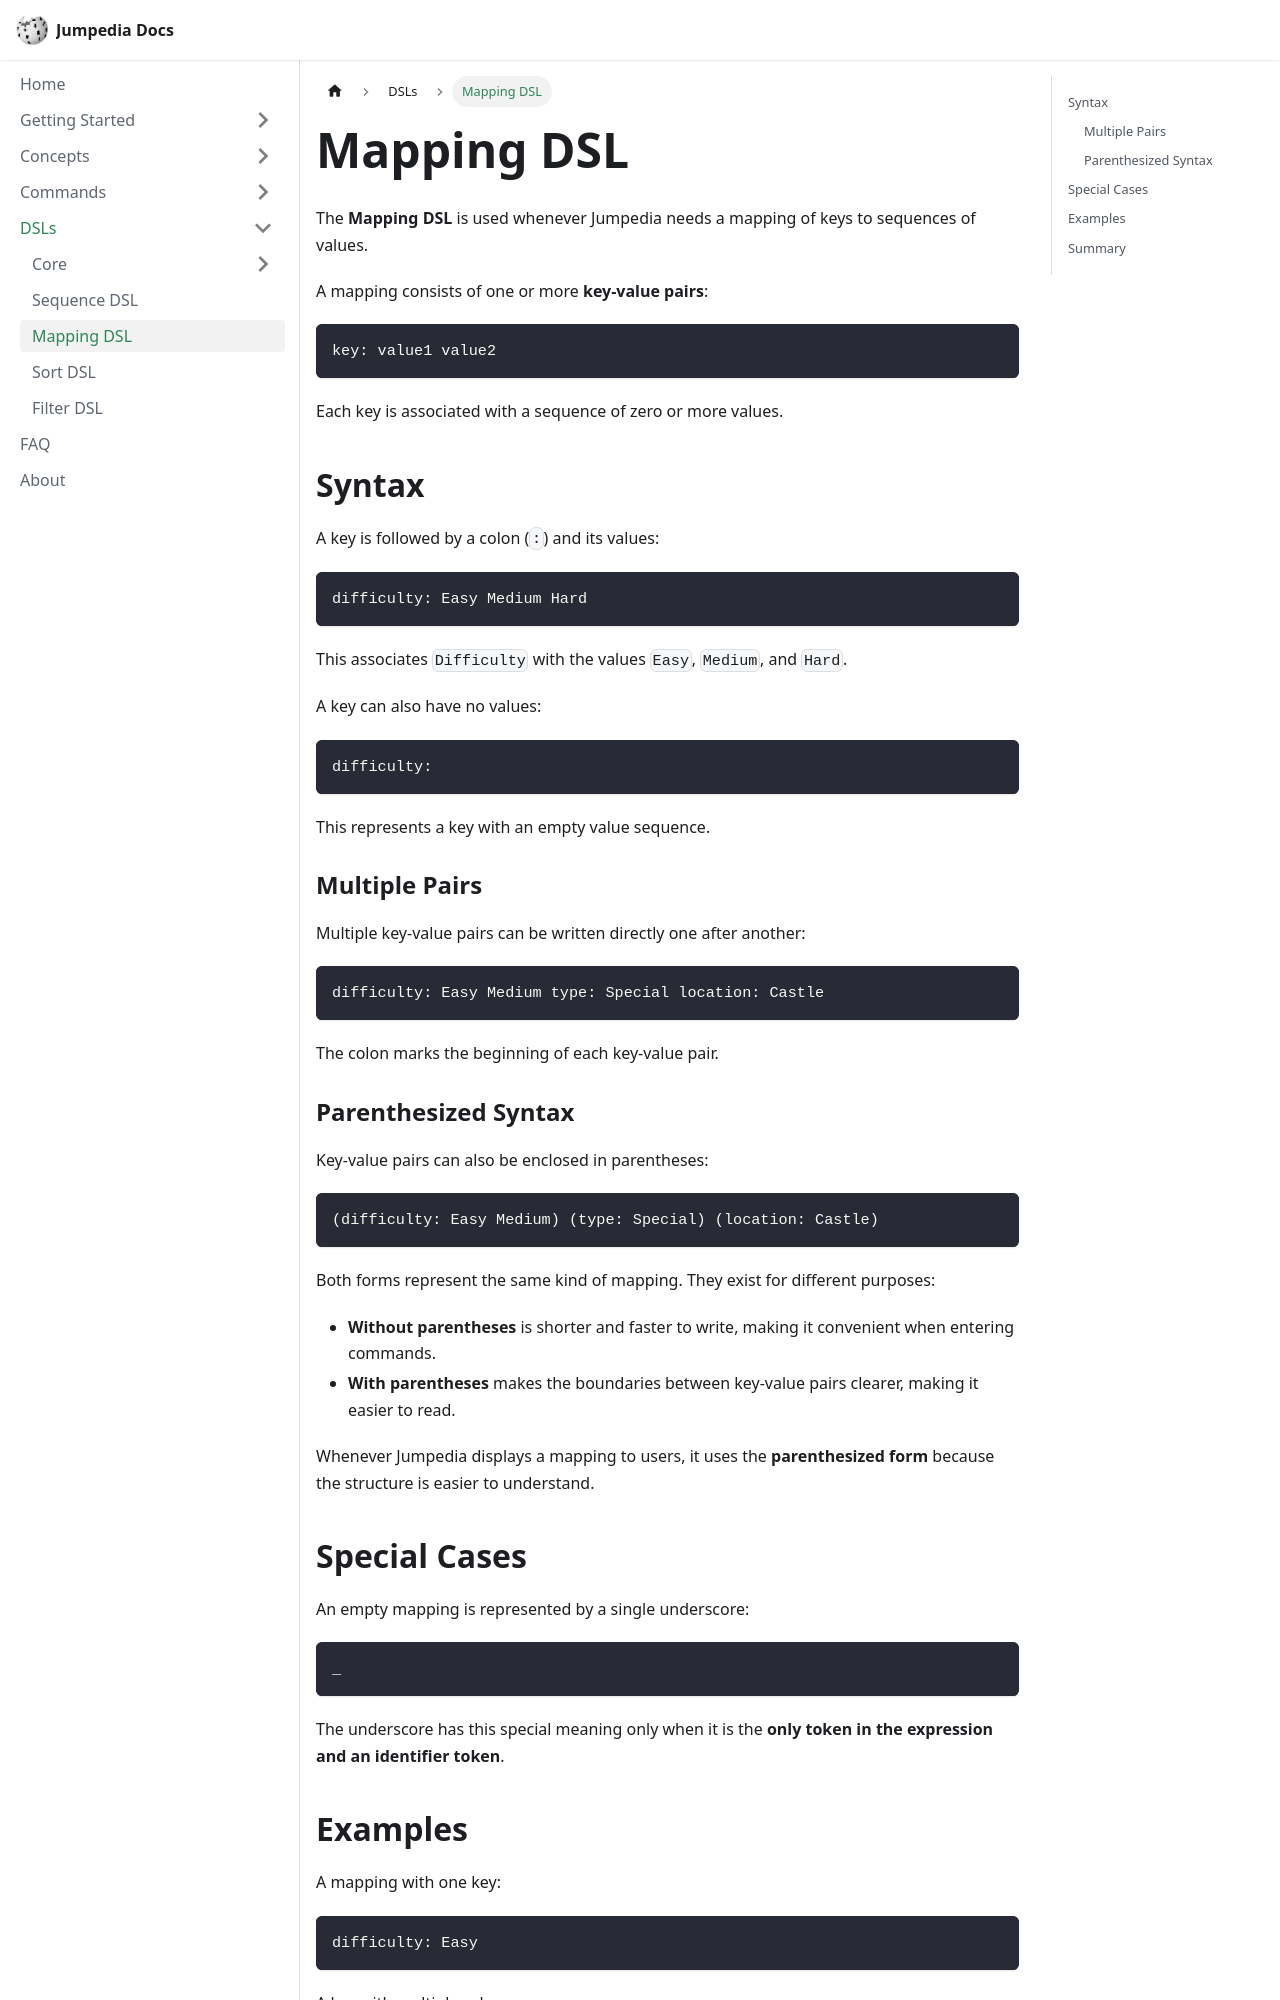

repository: JoniKauf/jumpedia-docs · page: dsls/mapping_dsl.html · generator: docusaurus

---
title: Mapping DSL
description: Syntax for specifying mappings of keys to ordered values.
sidebar_position: 3
---

The **Mapping DSL** is used whenever Jumpedia needs a mapping of keys to sequences of values.

A mapping consists of one or more **key-value pairs**:

```text
key: value1 value2
```

Each key is associated with a sequence of zero or more values.

## Syntax

A key is followed by a colon (`:`) and its values:

```text
difficulty: Easy Medium Hard
```

This associates `Difficulty` with the values `Easy`, `Medium`, and `Hard`.

A key can also have no values:

```text
difficulty:
```

This represents a key with an empty value sequence.

### Multiple Pairs

Multiple key-value pairs can be written directly one after another:

```text
difficulty: Easy Medium type: Special location: Castle
```

The colon marks the beginning of each key-value pair.

### Parenthesized Syntax

Key-value pairs can also be enclosed in parentheses:

```text
(difficulty: Easy Medium) (type: Special) (location: Castle)
```

Both forms represent the same kind of mapping. They exist for different purposes:

* **Without parentheses** is shorter and faster to write, making it convenient when entering commands.
* **With parentheses** makes the boundaries between key-value pairs clearer, making it easier to read.

Whenever Jumpedia displays a mapping to users, it uses the **parenthesized form** because the structure is easier to understand.
